2-way image classification set "data" from GitHub (atharv-Aade/Plant-Disease-Detection); label vocabulary: healthy, infected.

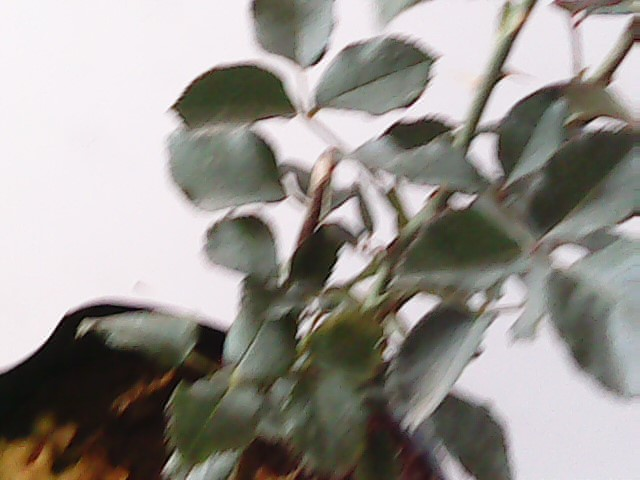
Label: healthy

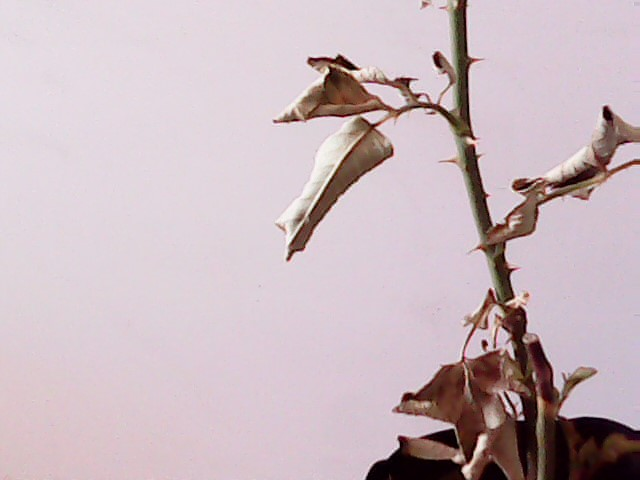
Label: infected

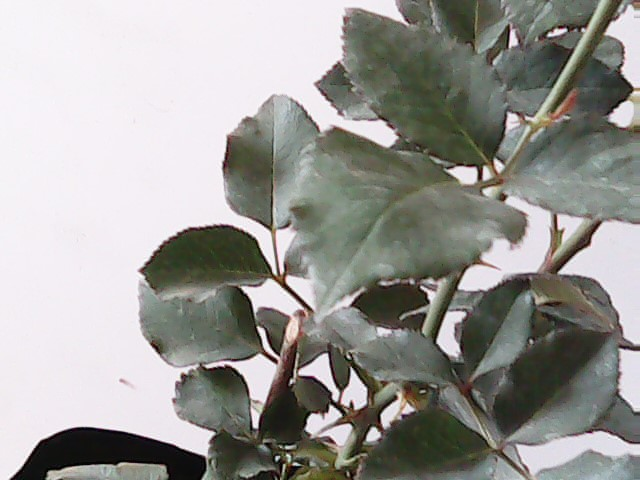
Label: healthy

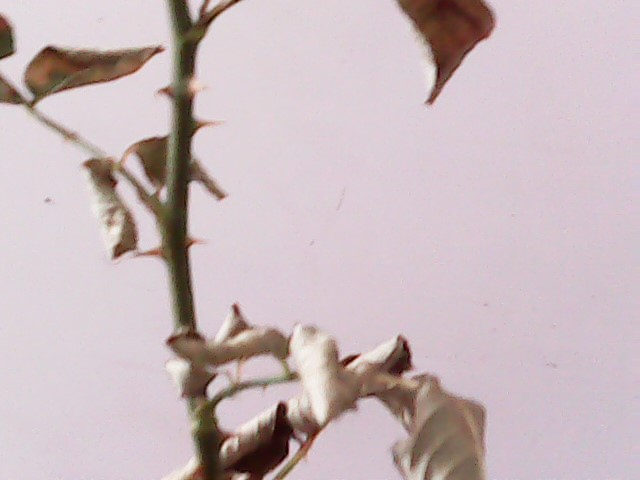
Label: infected

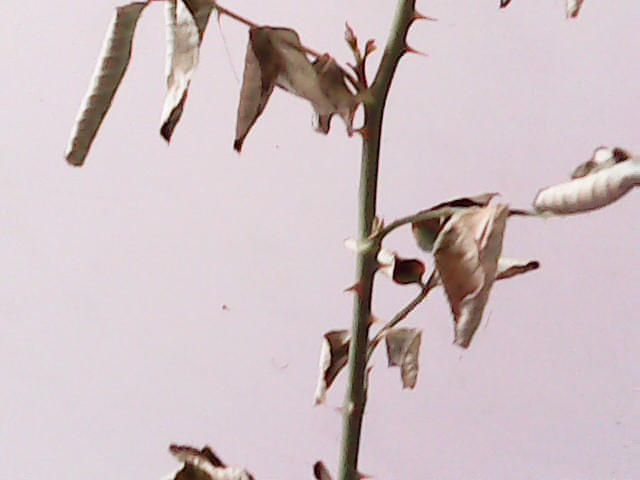
Label: infected

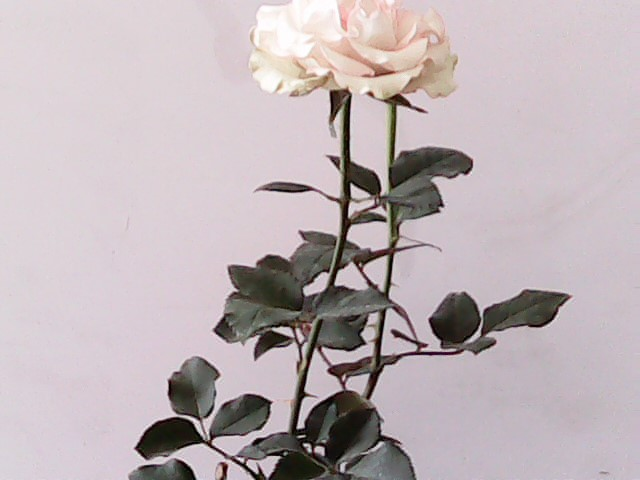
Label: healthy
